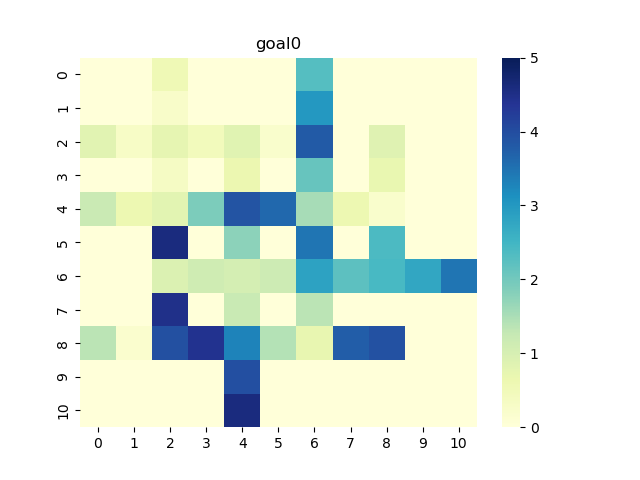

The table this chart was drawn from, first rows:
0, 1, 2, 3, 4, 5, 6, 7, 8, 9, 10
0.0, 0.0, 0.5527, 0.0, 0.0, 0.0, 2.301, 0.0, 0.0, 0.0, 0.0
0.0, 0.0, 0.2652, 0.0, 0.0, 0.0, 3.004, 0.0, 0.0, 0.0, 0.0
0.831, 0.3019, 0.7454, 0.4644, 0.8517, 0.2123, 3.789, 0.0, 0.8665, 0.0, 0.0
0.0, 0.0, 0.3406, 0.0, 0.654, 0.0, 2.128, 0.0, 0.6945, 0.0, 0.0
1.199, 0.6084, 0.8131, 1.899, 3.906, 3.624, 1.542, 0.6204, 0.1982, 0.0, 0.0
0.0, 0.0, 4.598, 0.0, 1.765, 0.0, 3.458, 0.0, 2.384, 0.0, 0.0
0.0, 0.0, 0.933, 1.12, 1.053, 1.164, 2.835, 2.208, 2.438, 2.772, 3.469
0.0, 0.0, 4.48, 0.0, 1.221, 0.0, 1.357, 0.0, 0.0, 0.0, 0.0
1.362, 0.1915, 3.963, 4.426, 3.298, 1.424, 0.7224, 3.762, 3.934, 0.0, 0.0
0.0, 0.0, 0.0, 0.0, 3.98, 0.0, 0.0, 0.0, 0.0, 0.0, 0.0
0.0, 0.0, 0.0, 0.0, 4.604, 0.0, 0.0, 0.0, 0.0, 0.0, 0.0
